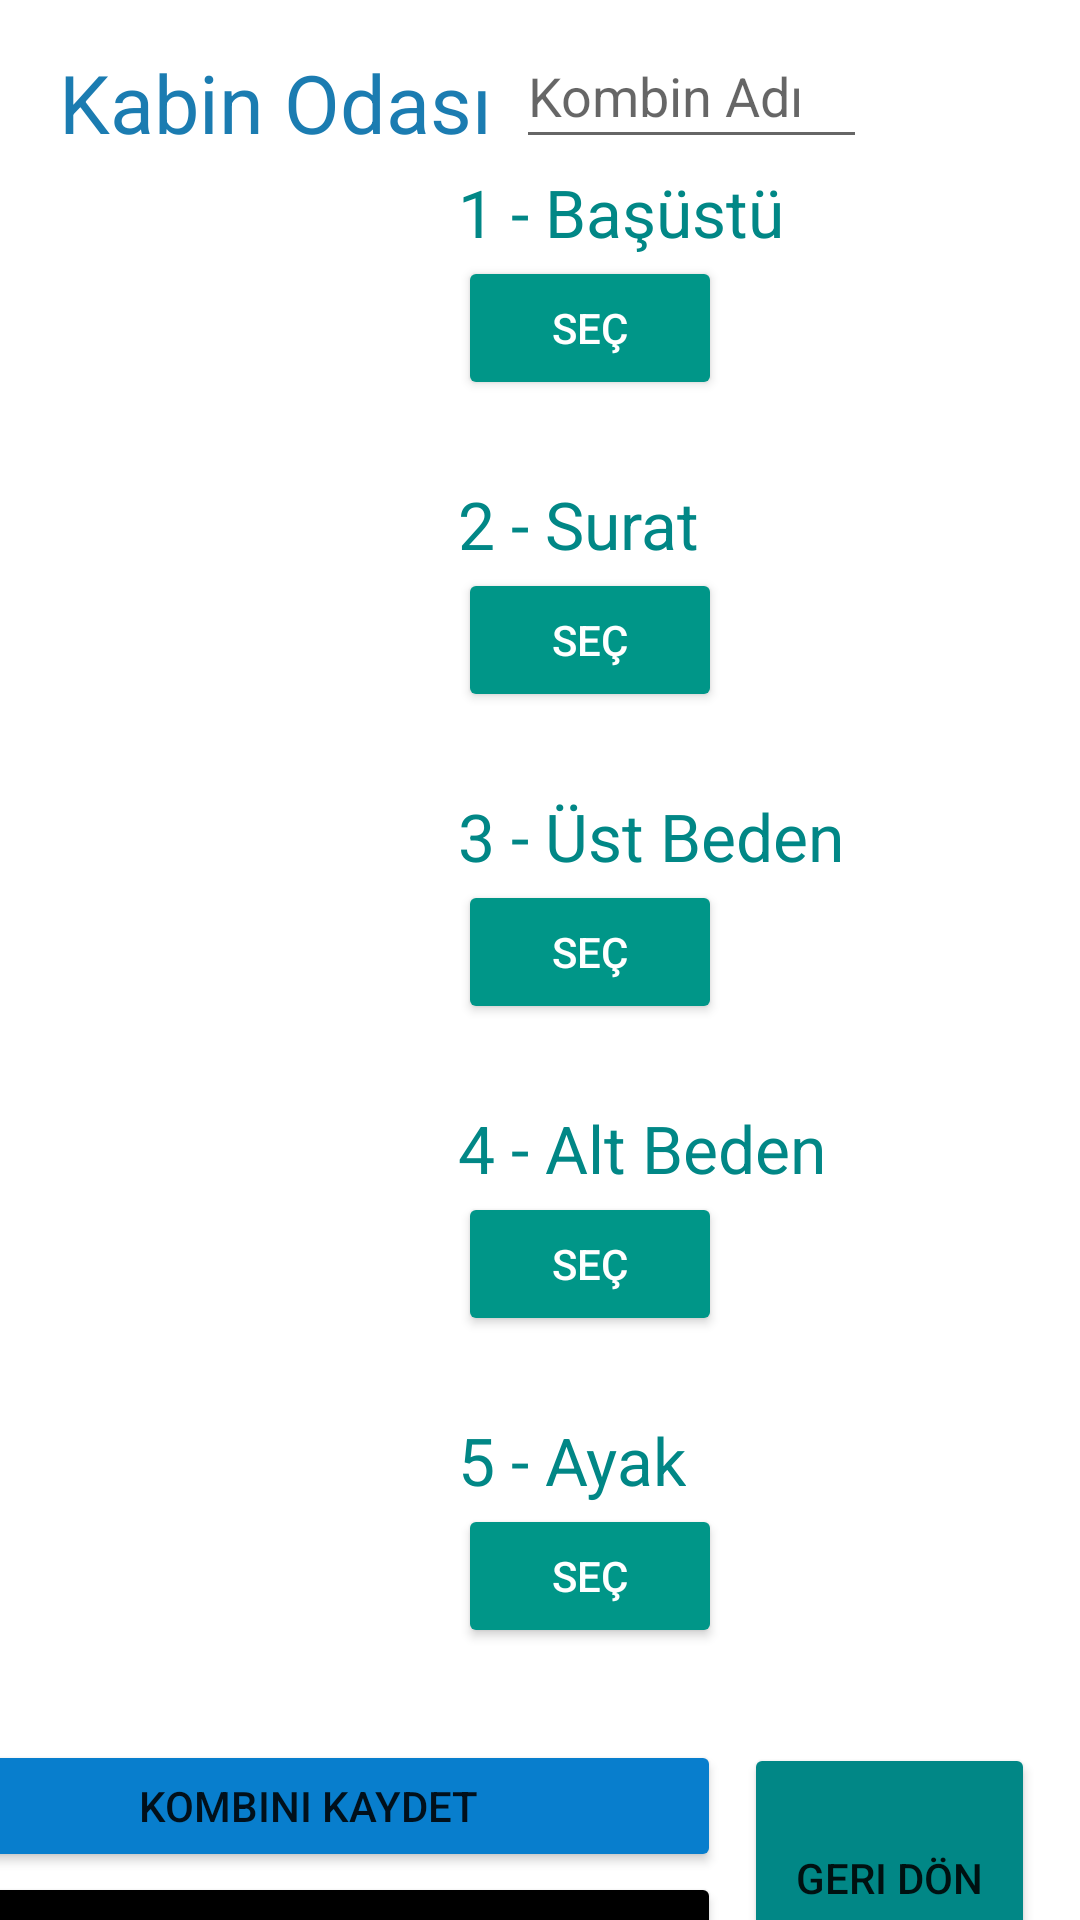

Android layout source for this screen:
<!-- AndroidManifest.xml: application theme Theme.SanalDolap -->
<!-- res/layout/activity_kabin_odasi.xml -->
<?xml version="1.0" encoding="utf-8"?>
<androidx.constraintlayout.widget.ConstraintLayout xmlns:android="http://schemas.android.com/apk/res/android"
    xmlns:app="http://schemas.android.com/apk/res-auto"
    xmlns:tools="http://schemas.android.com/tools"
    android:layout_width="match_parent"
    android:layout_height="match_parent"
    tools:context=".KabinOdasi">

    <TextView
        android:id="@+id/textView_kabin"
        android:layout_width="wrap_content"
        android:layout_height="wrap_content"
        android:layout_marginTop="16dp"
        android:layout_marginEnd="196dp"
        android:backgroundTint="#3D50B6"
        android:text="Kabin Odası"
        android:textColor="#1B7CB1"
        android:textSize="27sp"
        app:layout_constraintEnd_toEndOf="parent"
        app:layout_constraintTop_toTopOf="parent" />

    <LinearLayout
        android:id="@+id/linearLayout_4"
        android:layout_width="275dp"
        android:layout_height="100dp"
        android:layout_marginStart="71dp"
        android:layout_marginTop="4dp"
        android:layout_marginEnd="70dp"
        android:orientation="horizontal"
        app:layout_constraintEnd_toEndOf="parent"
        app:layout_constraintHorizontal_bias="0.6"
        app:layout_constraintStart_toStartOf="parent"
        app:layout_constraintTop_toBottomOf="@+id/linearLayout_3">

        <ImageView
            android:id="@+id/photo4"
            android:layout_width="100dp"
            android:layout_height="100dp"
            tools:layout_editor_absoluteX="75dp"
            tools:layout_editor_absoluteY="362dp"
            tools:srcCompat="@tools:sample/avatars" />

        <LinearLayout
            android:layout_width="160dp"
            android:layout_height="100dp"
            android:orientation="vertical">

            <TextView
                android:id="@+id/textView4"
                android:layout_width="wrap_content"
                android:layout_height="wrap_content"
                android:layout_marginLeft="15dp"
                android:backgroundTint="#3F51B5"
                android:text="4 - Alt Beden"
                android:textColor="@color/teal_700"
                android:textSize="22sp" />

            <Button
                android:id="@+id/bt_pchoice4"
                android:layout_width="wrap_content"
                android:layout_height="wrap_content"
                android:layout_marginLeft="15dp"
                android:backgroundTint="#009688"
                android:text="Seç"
                android:textColor="@android:color/white"
                tools:layout_editor_absoluteX="198dp"
                tools:layout_editor_absoluteY="414dp" />

        </LinearLayout>
    </LinearLayout>

    <Button
        android:id="@+id/bt_kombinkaydet"
        android:layout_width="275dp"
        android:layout_height="44dp"
        android:layout_marginTop="8dp"
        android:layout_marginEnd="120dp"
        android:backgroundTint="#087ECD"
        android:drawableTint="#FFFFFF"
        android:text="Kombini Kaydet"
        app:layout_constraintEnd_toEndOf="parent"
        app:layout_constraintTop_toBottomOf="@+id/linearLayout_5" />

    <Button
        android:id="@+id/bt_gecmiskombin"
        android:layout_width="275dp"
        android:layout_height="44dp"
        android:layout_marginEnd="120dp"
        android:backgroundTint="@color/black"
        android:text="Geçmiş Kombinleri Göster"
        app:layout_constraintEnd_toEndOf="parent"
        app:layout_constraintTop_toBottomOf="@+id/bt_kombinkaydet" />

    <LinearLayout
        android:id="@+id/linearLayout_3"
        android:layout_width="275dp"
        android:layout_height="100dp"
        android:layout_marginStart="71dp"
        android:layout_marginTop="4dp"
        android:layout_marginEnd="70dp"
        android:orientation="horizontal"
        app:layout_constraintEnd_toEndOf="parent"
        app:layout_constraintHorizontal_bias="0.6"
        app:layout_constraintStart_toStartOf="parent"
        app:layout_constraintTop_toBottomOf="@+id/linearLayout_2">

        <ImageView
            android:id="@+id/photo3"
            android:layout_width="100dp"
            android:layout_height="100dp"
            tools:srcCompat="@tools:sample/avatars" />

        <LinearLayout
            android:layout_width="160dp"
            android:layout_height="100dp"
            android:orientation="vertical">

            <TextView
                android:id="@+id/textView3"
                android:layout_width="130dp"
                android:layout_height="wrap_content"
                android:layout_marginLeft="15dp"
                android:backgroundTint="#3F51B5"
                android:text="3 - Üst Beden"
                android:textColor="@color/teal_700"
                android:textSize="22sp" />

            <Button
                android:id="@+id/bt_pchoice3"
                android:layout_width="wrap_content"
                android:layout_height="wrap_content"
                android:layout_marginLeft="15dp"
                android:backgroundTint="#009688"
                android:text="Seç"
                android:textColor="@android:color/white" />

        </LinearLayout>

    </LinearLayout>

    <Button
        android:id="@+id/bt_geridon_kabin"
        android:layout_width="97dp"
        android:layout_height="90dp"
        android:layout_marginStart="8dp"
        android:layout_marginTop="9dp"
        android:layout_marginEnd="15dp"
        android:backgroundTint="@color/teal_700"
        android:text="Geri Dön"
        app:layout_constraintEnd_toEndOf="parent"
        app:layout_constraintStart_toEndOf="@+id/bt_kombinkaydet"
        app:layout_constraintTop_toBottomOf="@+id/linearLayout_5" />

    <LinearLayout
        android:id="@+id/linearLayout_1"
        android:layout_width="275dp"
        android:layout_height="104dp"
        android:layout_marginStart="71dp"
        android:layout_marginTop="56dp"
        android:layout_marginEnd="70dp"
        android:orientation="horizontal"
        app:layout_constraintEnd_toEndOf="parent"
        app:layout_constraintHorizontal_bias="0.6"
        app:layout_constraintStart_toStartOf="parent"
        app:layout_constraintTop_toTopOf="parent">

        <ImageView
            android:id="@+id/photo1"
            android:layout_width="100dp"
            android:layout_height="100dp"
            tools:srcCompat="@tools:sample/avatars" />

        <LinearLayout
            android:layout_width="160dp"
            android:layout_height="100dp"
            android:orientation="vertical">

            <TextView
                android:id="@+id/textView"
                android:layout_width="wrap_content"
                android:layout_height="wrap_content"
                android:layout_marginLeft="15dp"
                android:backgroundTint="#3F51B5"
                android:text="1 - Başüstü"
                android:textColor="@color/teal_700"
                android:textSize="22sp" />

            <Button
                android:id="@+id/bt_pchoice"
                android:layout_width="wrap_content"
                android:layout_height="wrap_content"
                android:layout_marginLeft="15dp"
                android:backgroundTint="#009688"
                android:text="Seç"
                android:textColor="@android:color/white" />
        </LinearLayout>
    </LinearLayout>

    <EditText
        android:id="@+id/et_kombinadi"
        android:layout_width="117dp"
        android:layout_height="45dp"
        android:layout_marginStart="8dp"
        android:layout_marginTop="8dp"
        android:layout_marginEnd="71dp"
        android:ems="10"
        android:hint="Kombin Adı"
        android:inputType="textPersonName"
        app:layout_constraintEnd_toEndOf="parent"
        app:layout_constraintHorizontal_bias="1.0"
        app:layout_constraintStart_toEndOf="@+id/textView_kabin"
        app:layout_constraintTop_toTopOf="parent" />

    <LinearLayout
        android:id="@+id/linearLayout_2"
        android:layout_width="275dp"
        android:layout_height="100dp"
        android:layout_marginStart="71dp"
        android:layout_marginEnd="70dp"
        android:orientation="horizontal"
        app:layout_constraintEnd_toEndOf="parent"
        app:layout_constraintHorizontal_bias="0.6"
        app:layout_constraintStart_toStartOf="parent"
        app:layout_constraintTop_toBottomOf="@+id/linearLayout_1">

        <ImageView
            android:id="@+id/photo2"
            android:layout_width="100dp"
            android:layout_height="100dp"
            tools:layout_editor_absoluteX="47dp"
            tools:layout_editor_absoluteY="127dp"
            tools:srcCompat="@tools:sample/avatars" />

        <LinearLayout
            android:layout_width="160dp"
            android:layout_height="100dp"
            android:orientation="vertical">

            <TextView
                android:id="@+id/textView2"
                android:layout_width="wrap_content"
                android:layout_height="wrap_content"
                android:layout_marginLeft="15dp"
                android:backgroundTint="#3F51B5"
                android:text="2 - Surat"
                android:textColor="@color/teal_700"
                android:textSize="22sp"
                tools:layout_editor_absoluteX="198dp"
                tools:layout_editor_absoluteY="164dp" />

            <Button
                android:id="@+id/bt_pchoice2"
                android:layout_width="wrap_content"
                android:layout_height="wrap_content"
                android:layout_marginLeft="15dp"
                android:backgroundTint="#009688"
                android:text="Seç"
                android:textColor="@android:color/white"
                tools:layout_editor_absoluteX="198dp"
                tools:layout_editor_absoluteY="194dp" />

        </LinearLayout>
    </LinearLayout>

    <LinearLayout
        android:id="@+id/linearLayout_5"
        android:layout_width="275dp"
        android:layout_height="100dp"
        android:layout_marginStart="71dp"
        android:layout_marginTop="4dp"
        android:layout_marginEnd="70dp"
        android:orientation="horizontal"
        app:layout_constraintEnd_toEndOf="parent"
        app:layout_constraintHorizontal_bias="0.6"
        app:layout_constraintStart_toStartOf="parent"
        app:layout_constraintTop_toBottomOf="@+id/linearLayout_4">

        <ImageView
            android:id="@+id/photo5"
            android:layout_width="100dp"
            android:layout_height="100dp"
            tools:layout_editor_absoluteX="75dp"
            tools:layout_editor_absoluteY="472dp"
            tools:srcCompat="@tools:sample/avatars" />

        <LinearLayout
            android:layout_width="160dp"
            android:layout_height="100dp"
            android:orientation="vertical">

            <TextView

                android:id="@+id/textView5"
                android:layout_width="wrap_content"
                android:layout_height="wrap_content"
                android:layout_marginLeft="15dp"
                android:backgroundTint="#3F51B5"
                android:text="5 - Ayak"
                android:textColor="@color/teal_700"
                android:textSize="22sp" />

            <Button
                android:id="@+id/bt_pchoice5"
                android:layout_width="wrap_content"
                android:layout_height="wrap_content"
                android:layout_marginLeft="15dp"
                android:backgroundTint="#009688"
                android:text="Seç"
                android:textColor="@android:color/white"
                tools:layout_editor_absoluteX="198dp"
                tools:layout_editor_absoluteY="524dp" />

        </LinearLayout>
    </LinearLayout>

</androidx.constraintlayout.widget.ConstraintLayout>
<!-- resources referenced by this layout -->
<resources>
  <style name="Theme.SanalDolap" parent="Theme.MaterialComponents.DayNight.DarkActionBar">
          
          <item name="colorPrimary">@color/purple_500</item>
          <item name="colorPrimaryVariant">@color/purple_700</item>
          <item name="colorOnPrimary">@color/white</item>
          
          <item name="colorSecondary">@color/teal_200</item>
          <item name="colorSecondaryVariant">@color/teal_700</item>
          <item name="colorOnSecondary">@color/black</item>
          
          <item name="android:statusBarColor" tools:targetApi="l">?attr/colorPrimaryVariant</item>
          
      </style>
  <!-- not gathered from this repository: default colours our renderer supplied (Android Studio template values) -->
  <color name="purple_500">#FF6200EE</color>
  <color name="purple_700">#FF3700B3</color>
  <color name="teal_200">#FF03DAC5</color>
  <color name="teal_700">#FF018786</color>
  <color name="black">#FF000000</color>
  <color name="white">#FFFFFFFF</color>
</resources>
